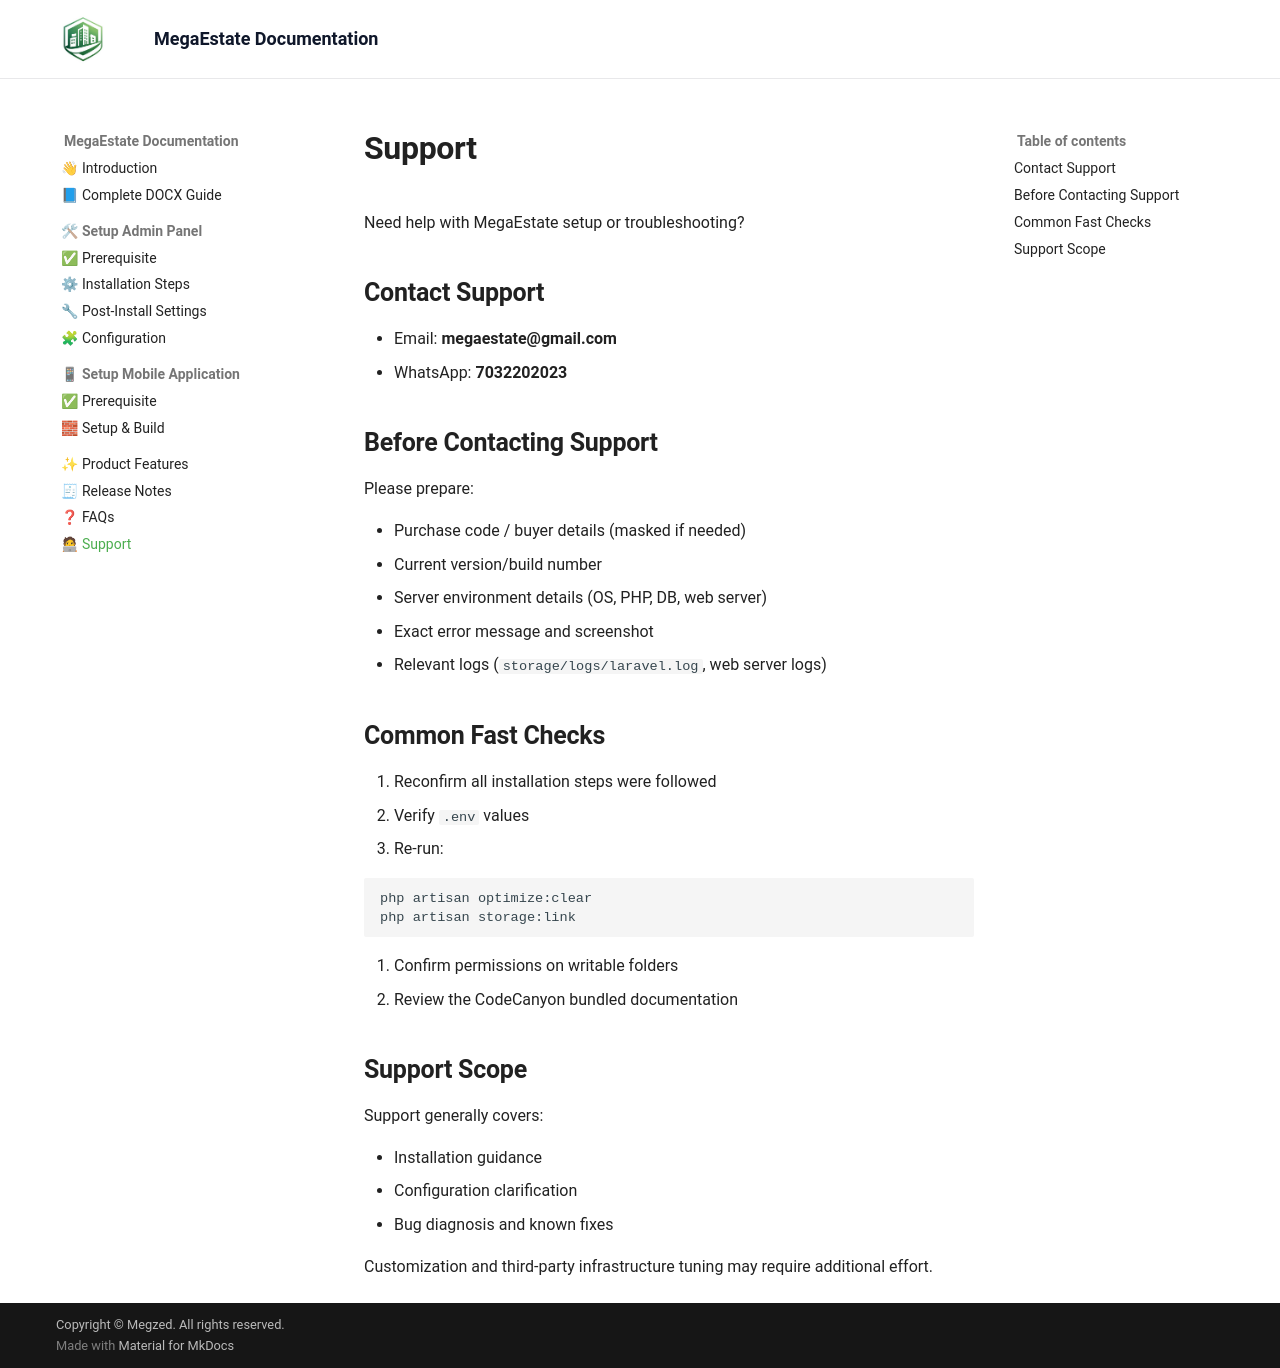

repository: megzedhq/megaestate-docs · page: support/index.html · generator: mkdocs

# Support

Need help with MegaEstate setup or troubleshooting?

## Contact Support

- Email: **megaestate@gmail.com**
- WhatsApp: **7032202023**

## Before Contacting Support

Please prepare:

- Purchase code / buyer details (masked if needed)
- Current version/build number
- Server environment details (OS, PHP, DB, web server)
- Exact error message and screenshot
- Relevant logs (`storage/logs/laravel.log`, web server logs)

## Common Fast Checks

1. Reconfirm all installation steps were followed
2. Verify `.env` values
3. Re-run:

```bash
php artisan optimize:clear
php artisan storage:link
```

4. Confirm permissions on writable folders
5. Review the CodeCanyon bundled documentation

## Support Scope

Support generally covers:

- Installation guidance
- Configuration clarification
- Bug diagnosis and known fixes

Customization and third-party infrastructure tuning may require additional effort.
